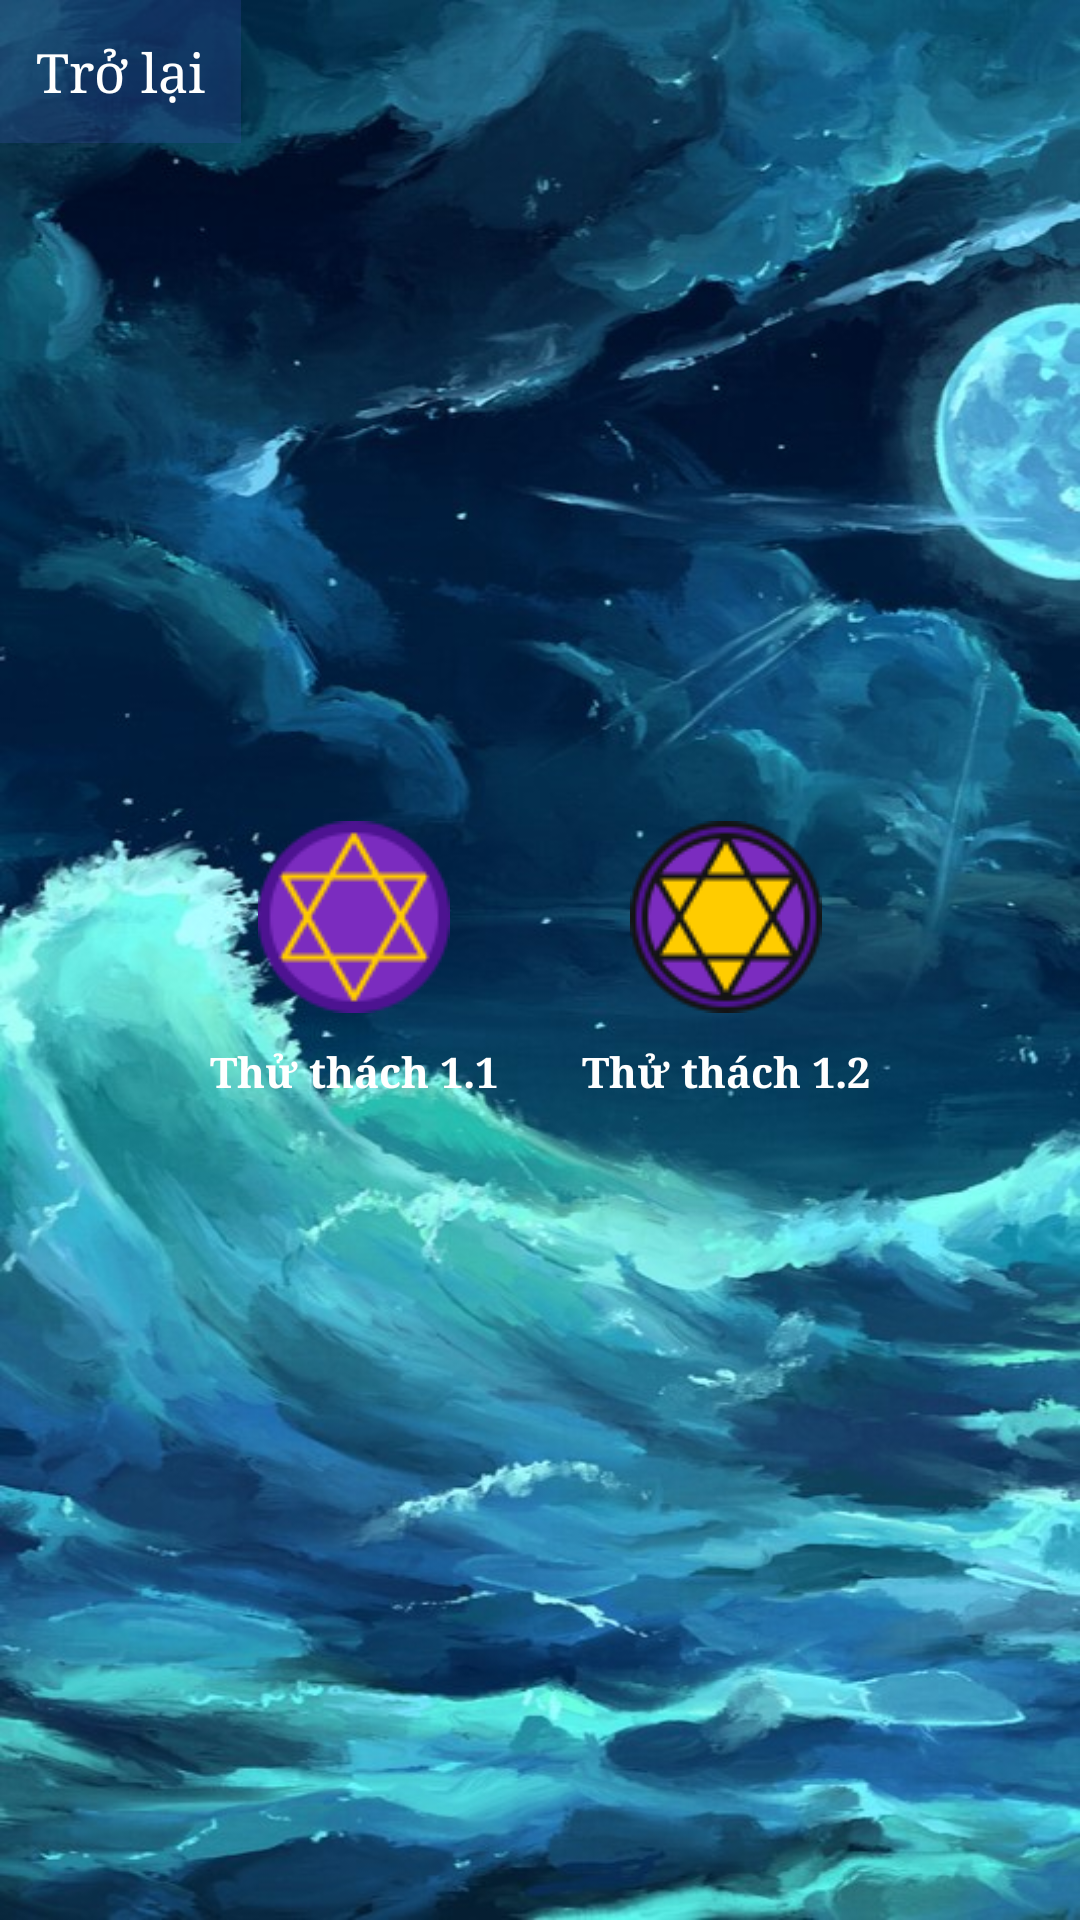

Write the Android layout XML for this screen, with the resource values it uses.
<!-- AndroidManifest.xml: application theme Theme.Quasar -->
<!-- res/layout/challenge.xml -->
<?xml version="1.0" encoding="utf-8"?>
<androidx.constraintlayout.widget.ConstraintLayout xmlns:android="http://schemas.android.com/apk/res/android"
    xmlns:app="http://schemas.android.com/apk/res-auto"
    xmlns:tools="http://schemas.android.com/tools"
    android:layout_width="match_parent"
    android:layout_height="match_parent"
    android:background="@drawable/bg_clg">
    <TextView
        android:id="@+id/txtExit_clg"
        android:layout_width="wrap_content"
        android:layout_height="wrap_content"
        android:text="Trở lại"
        android:textSize="18sp"
        android:textColor="#ffffff"
        android:fontFamily="serif"
        android:background="#3C3F51B5"
        android:padding="12dp"
        app:layout_constraintStart_toStartOf="parent"
        app:layout_constraintTop_toTopOf="parent"/>
    <LinearLayout
        android:layout_width="wrap_content"
        android:layout_height="wrap_content"
        android:orientation="vertical"
        app:layout_constraintTop_toTopOf="parent"
        app:layout_constraintBottom_toBottomOf="parent"
        app:layout_constraintStart_toStartOf="parent"
        android:layout_marginLeft="70dp">
        <ImageView
            android:id="@+id/clg11"
            android:layout_width="wrap_content"
            android:layout_height="wrap_content"
            app:srcCompat="@drawable/ic_pentagram_nor"
            android:layout_gravity="center"
            android:layout_marginBottom="10dp"
            android:clickable="true"
            android:focusable="true"/>
        <TextView
            android:layout_width="wrap_content"
            android:layout_height="wrap_content"
            android:id="@+id/txt_clg11"
            android:text="Thử thách 1.1"
            android:textSize="14dp"
            android:textStyle="bold"
            android:textColor="#ffffff"
            android:fontFamily="serif"
            android:layout_weight="1"/>
    </LinearLayout>

    <LinearLayout
        android:layout_width="wrap_content"
        android:layout_height="wrap_content"
        app:layout_constraintTop_toTopOf="parent"
        app:layout_constraintBottom_toBottomOf="parent"
        app:layout_constraintRight_toRightOf="parent"
        android:orientation="vertical"
        android:layout_marginRight="70dp">
        <ImageView
            android:id="@+id/clg12"
            android:layout_width="wrap_content"
            android:layout_height="wrap_content"
            app:srcCompat="@drawable/ic_pentagram_boss"
            android:layout_gravity="center"
            android:layout_marginBottom="10dp"
            android:clickable="true"
            android:focusable="true"/>
        <TextView
            android:layout_width="wrap_content"
            android:layout_height="wrap_content"
            android:id="@+id/txt_clg12"
            android:text="Thử thách 1.2"
            android:textSize="14dp"
            android:textStyle="bold"
            android:textColor="#ffffff"
            android:fontFamily="serif"
            android:layout_weight="1"/>
    </LinearLayout>
</androidx.constraintlayout.widget.ConstraintLayout>
<!-- resources referenced by this layout -->
<resources>
  <!-- drawable bg_clg: jpg bitmap (drawable, 109262 bytes) -->
  <!-- drawable ic_pentagram_boss: png bitmap (drawable, 5641 bytes) -->
  <!-- drawable ic_pentagram_nor: png bitmap (drawable, 4676 bytes) -->
  <style name="Theme.Quasar" parent="Base.Theme.Quasar" />
  <style name="Base.Theme.Quasar" parent="Theme.Material3.DayNight.NoActionBar">
          
          
      </style>
</resources>
